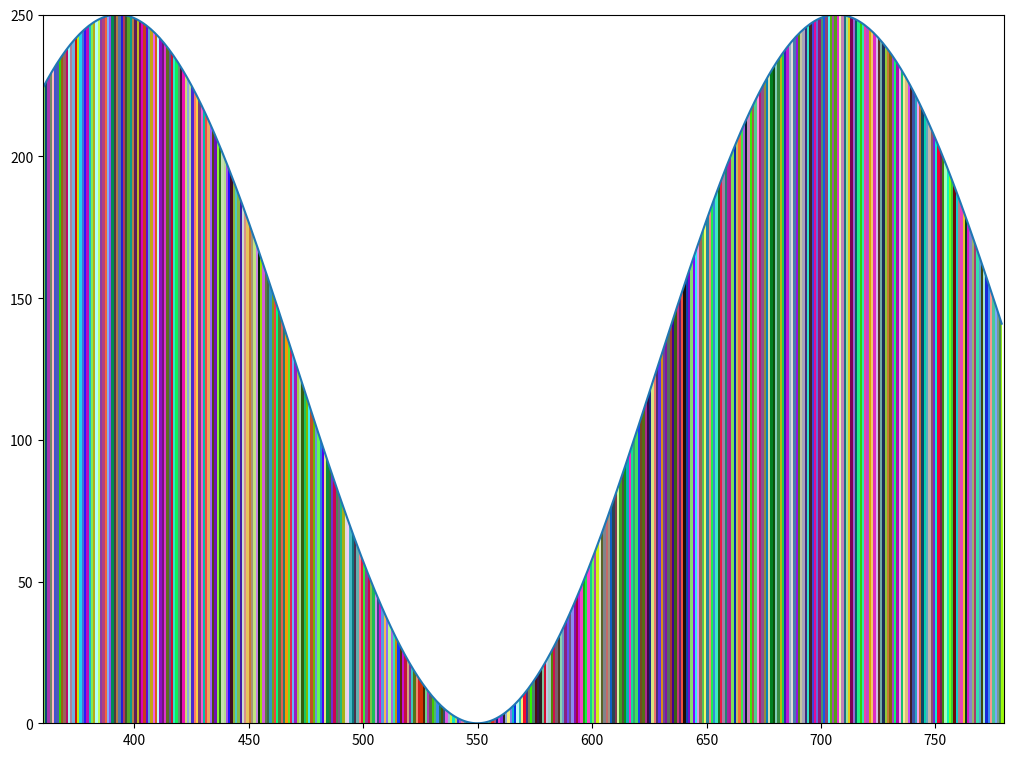

Write Python code to recreate this figure.
import timeit
import statistics

import matplotlib.pyplot as plt
import numpy as np
from matplotlib.patches import Polygon
import tempfile
import os

tempfile_path = tempfile.NamedTemporaryFile(delete=False).name

def tstack(a):
    return np.concatenate([x[..., np.newaxis] for x in a], axis=-1)

x_min, x_max = 360, 780
wl = np.arange(x_min, x_max, 1)
wl_len = len(wl)
colours = np.random.random([wl_len, 3])  # random colours held constant per run
padding = 0.1


def workload():
    """
    The code whose performance we want to measure.
    Re-creates the figure each iteration so the measurement includes
    everything from plotting through layout to file I/O.
    """
    values = np.sin(wl / 50) * 125 + 125

    fig = plt.figure(figsize=(10.24, 7.68))
    ax = fig.gca()

    # Construct clipping polygon
    polygon = Polygon(
        np.vstack([
            (x_min, 0),
            tstack([wl, values]),
            (x_max, 0),
        ]),
        facecolor='none',
        edgecolor='none'
    )
    ax.add_patch(polygon)

    # Draw bars clipped by the polygon
    ax.bar(
        x=wl - padding,
        height=max(values),
        width=1 + padding,
        color=colours,
        align='edge',
        clip_path=polygon
    )

    # Overlay line plot and axis limits
    ax.plot(wl, values)
    ax.set_xlim(x_min, x_max)
    ax.set_ylim(0, 250)

    fig.tight_layout()
    fig.savefig(tempfile_path)
    plt.close(fig)
    
os.remove(tempfile_path)  # Clean up the temporary file after saving

runtimes = timeit.repeat(workload, number=1, repeat=3)

print("Mean:", statistics.mean(runtimes))
print("Std Dev:", statistics.stdev(runtimes))
